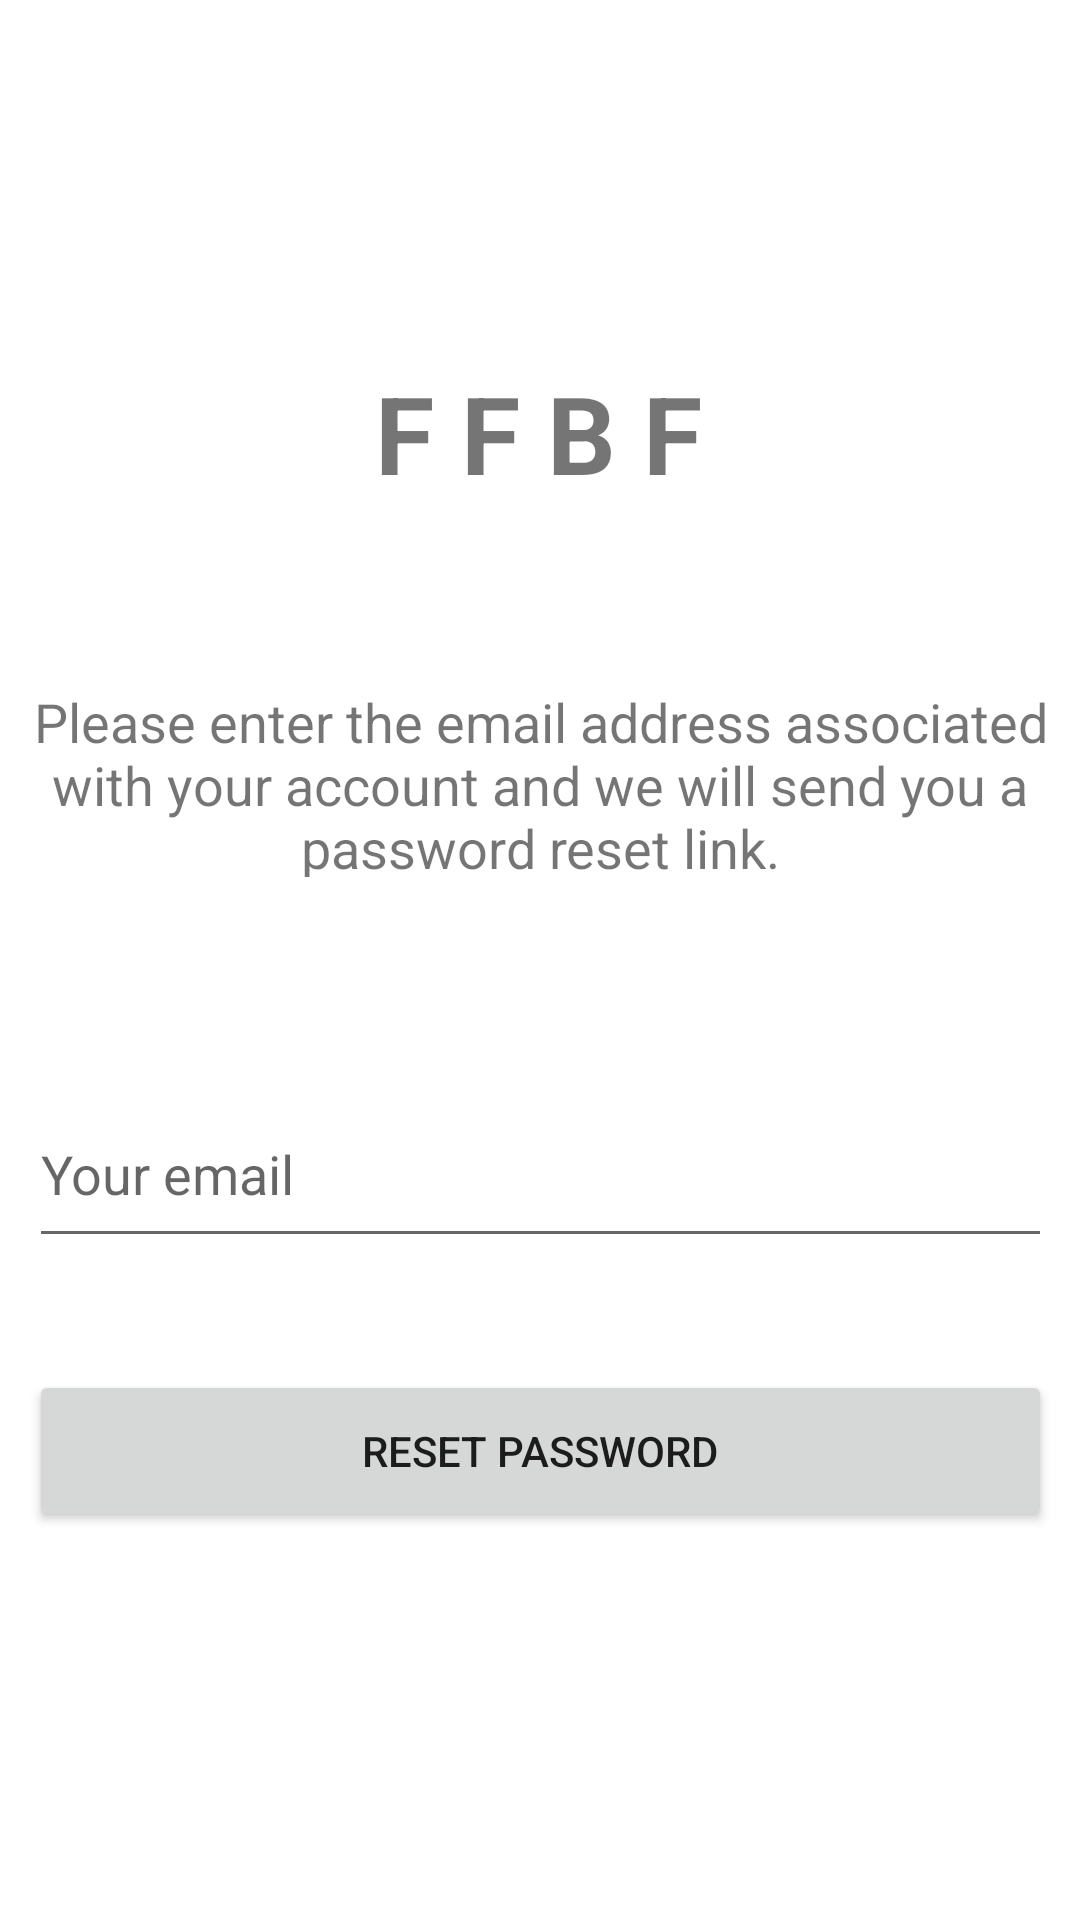

Reconstruct the res/layout file that produces this screen, plus the resources it refers to.
<!-- AndroidManifest.xml: application theme Theme.FFBFApp -->
<!-- res/layout/activity_forgot.xml -->
<?xml version="1.0" encoding="utf-8"?>
<androidx.constraintlayout.widget.ConstraintLayout xmlns:android="http://schemas.android.com/apk/res/android"
    xmlns:app="http://schemas.android.com/apk/res-auto"
    xmlns:tools="http://schemas.android.com/tools"
    android:layout_width="match_parent"
    android:layout_height="match_parent"
    tools:context=".ForgotActivity">

    <TextView
        android:id="@+id/forgotPageLogo"
        android:layout_width="wrap_content"
        android:layout_height="wrap_content"
        android:layout_marginTop="120dp"
        android:gravity="center"
        android:text="@string/ffbf"
        android:textSize="36sp"
        android:textStyle="bold"
        app:layout_constraintEnd_toEndOf="parent"
        app:layout_constraintHorizontal_bias="0.498"
        app:layout_constraintStart_toStartOf="parent"
        app:layout_constraintTop_toTopOf="parent" />

    <TextView
        android:id="@+id/forgotPageText"
        android:layout_width="341dp"
        android:layout_height="64dp"
        android:layout_marginTop="60dp"
        android:gravity="center"
        android:text="@string/forgot_password_text"
        android:textSize="18sp"
        app:layout_constraintEnd_toEndOf="parent"
        app:layout_constraintStart_toStartOf="parent"
        app:layout_constraintTop_toBottomOf="@+id/forgotPageLogo" />

    <Button
        android:id="@+id/forgotPasswordBtn"
        android:layout_width="341dp"
        android:layout_height="54dp"
        android:layout_marginTop="36dp"
        android:text="@string/reset_password"
        app:layout_constraintBottom_toBottomOf="parent"
        app:layout_constraintEnd_toEndOf="parent"
        app:layout_constraintStart_toStartOf="parent"
        app:layout_constraintTop_toBottomOf="@+id/forgotEmailInput"
        app:layout_constraintVertical_bias="0.009" />

    <EditText
        android:id="@+id/forgotEmailInput"
        android:layout_width="341dp"
        android:layout_height="59dp"
        android:layout_marginTop="68dp"
        android:ems="10"
        android:hint="Your email"
        android:inputType="textEmailAddress"
        app:layout_constraintEnd_toEndOf="parent"
        app:layout_constraintStart_toStartOf="parent"
        app:layout_constraintTop_toBottomOf="@+id/forgotPageText" />

    <ProgressBar
        android:id="@+id/forgotProgressBar"
        style="?android:attr/progressBarStyle"
        android:layout_width="wrap_content"
        android:layout_height="wrap_content"
        android:visibility="gone"
        app:layout_constraintBottom_toBottomOf="parent"
        app:layout_constraintEnd_toEndOf="parent"
        app:layout_constraintStart_toStartOf="parent"
        app:layout_constraintTop_toTopOf="parent" />

</androidx.constraintlayout.widget.ConstraintLayout>
<!-- resources referenced by this layout -->
<resources>
  <string name="ffbf">F F B F</string>
  <string name="forgot_password_text">Please enter the email address associated with your account and we will send you a password reset link.</string>
  <string name="reset_password">Reset Password</string>
  <style name="Theme.FFBFApp" parent="Theme.MaterialComponents.DayNight.DarkActionBar">
          
          <item name="colorPrimary">@color/purple_500</item>
          <item name="colorPrimaryVariant">@color/purple_700</item>
          <item name="colorOnPrimary">@color/white</item>
          
          <item name="colorSecondary">@color/teal_200</item>
          <item name="colorSecondaryVariant">@color/teal_700</item>
          <item name="colorOnSecondary">@color/black</item>
          
          <item name="android:statusBarColor" tools:targetApi="l">?attr/colorPrimaryVariant</item>
          
      </style>
  <color name="purple_500">#44AF69</color>
  <color name="purple_700">#225835</color>
  <color name="white">#FFFFFFFF</color>
  <color name="teal_200">#F97068</color>
  <color name="teal_700">#212738</color>
  <color name="black">#FF000000</color>
</resources>
